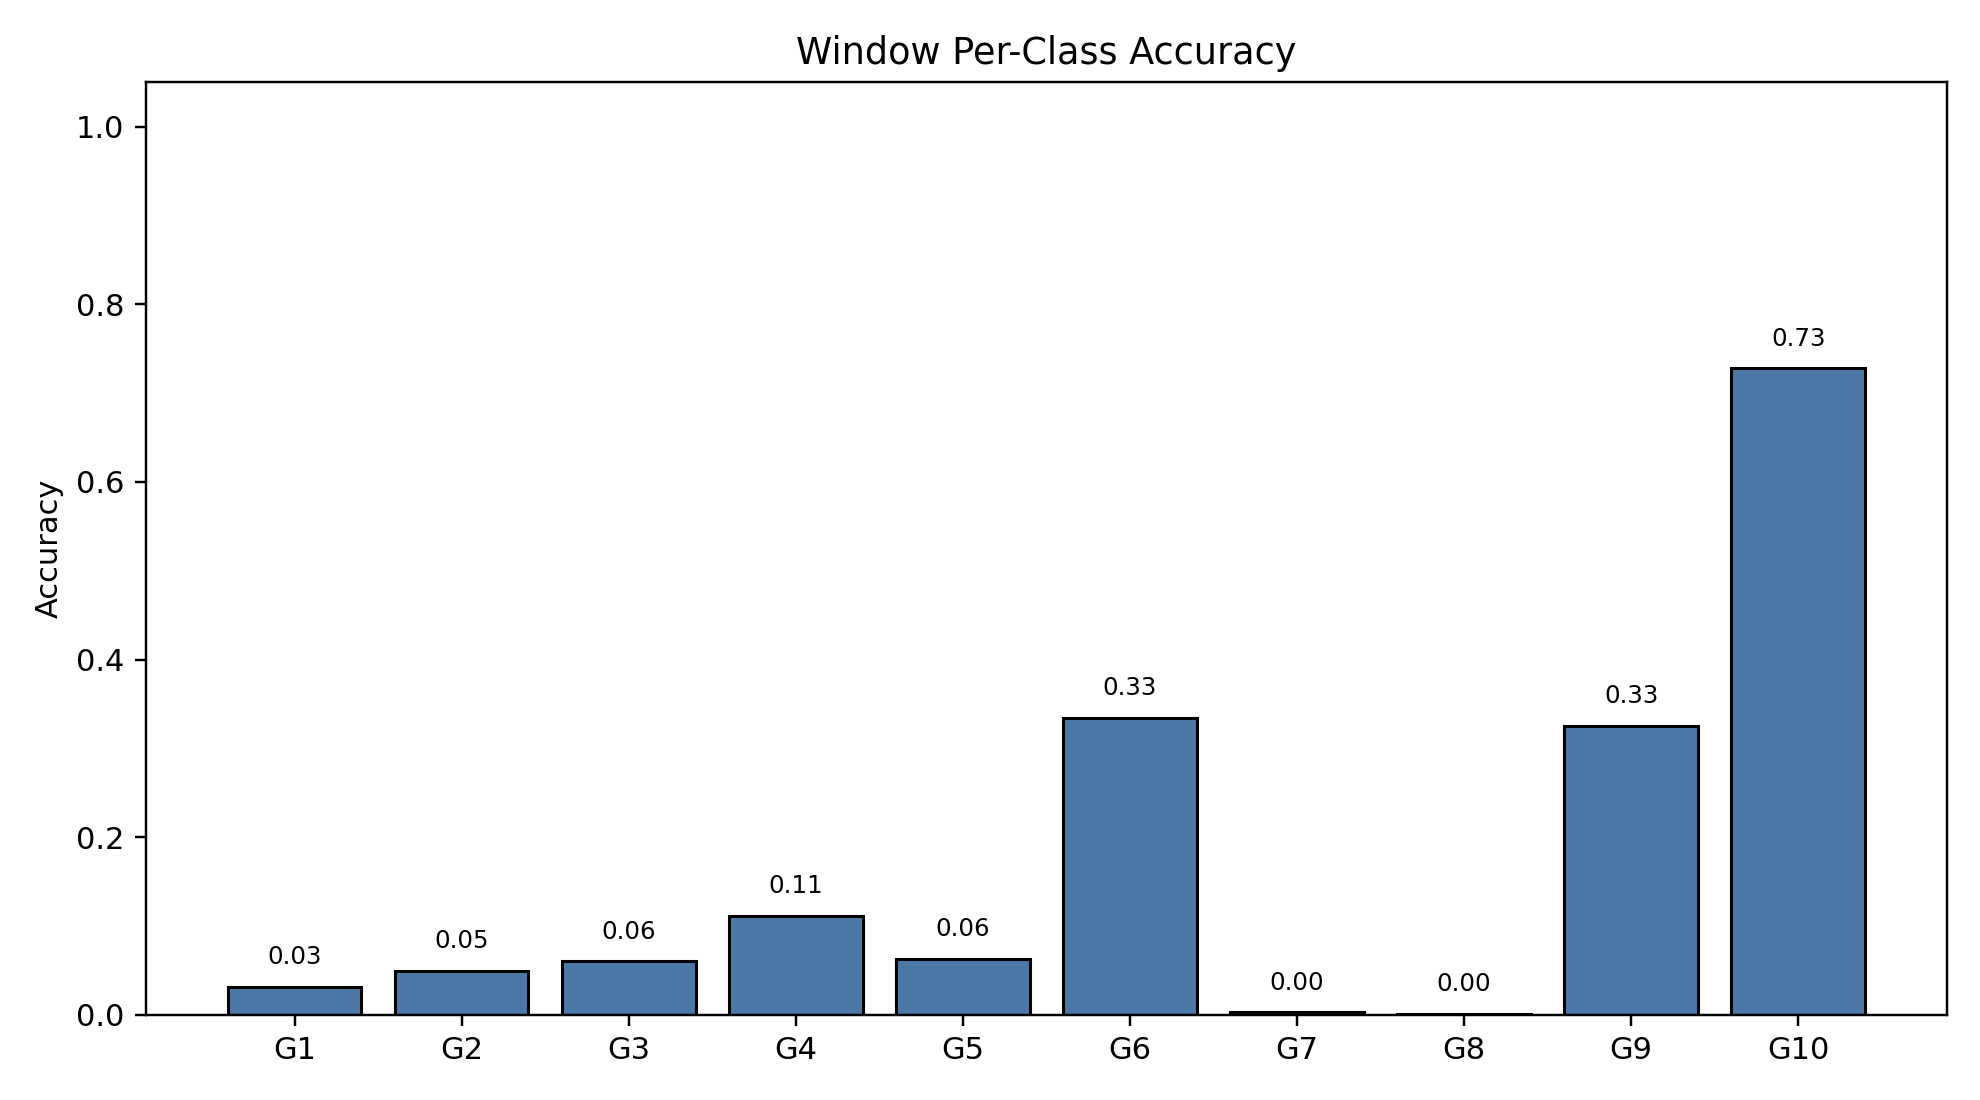

The data file committed next to this chart (first rows):
class_index, gesture_id, support, correct, accuracy
0, 1, 791, 25, 0.03161
1, 2, 692, 34, 0.04913
2, 3, 766, 46, 0.06005
3, 4, 743, 83, 0.1117
4, 5, 735, 46, 0.06259
5, 6, 763, 255, 0.3342
6, 7, 755, 2, 0.002649
7, 8, 706, 1, 0.001416
8, 9, 688, 224, 0.3256
9, 10, 683, 497, 0.7277
